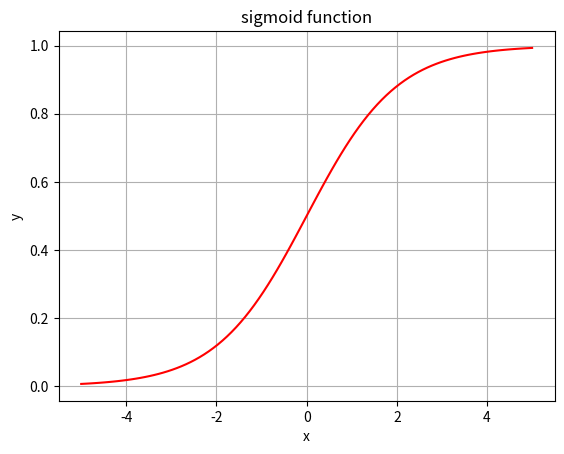

Here is the Python script that generated this plot:
#Implementation of the sigmoid function in python

import numpy as np
import matplotlib.pyplot as plt

def sigmoid(num):
    return 1 / (1 + np.exp(-num))

num_seq = np.linspace(-5, 5, 100)   # 'np.linspace' creates evenly spaced numbers in sequences structured as a numpy array
plt.plot(num_seq, sigmoid(num_seq),'r') # the 'r'-parameter for 'red'. Choose 'g' for 'green' or 'b' for 'blue', etc.

plt.xlabel('x')
plt.ylabel('y')

plt.title('sigmoid function')
plt.grid()

plt.show()



